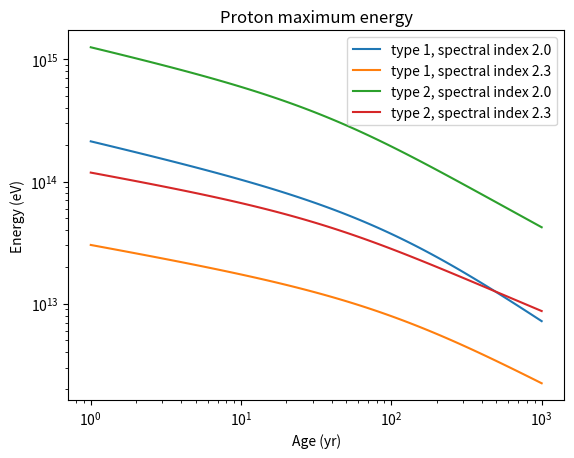
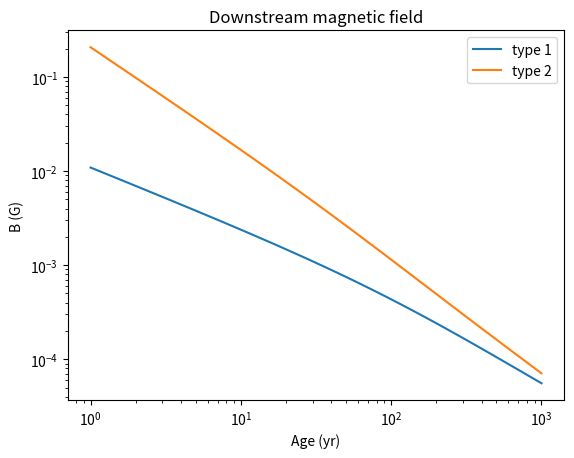
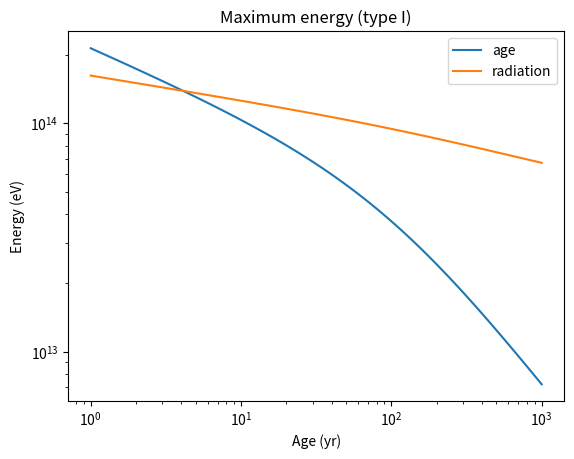
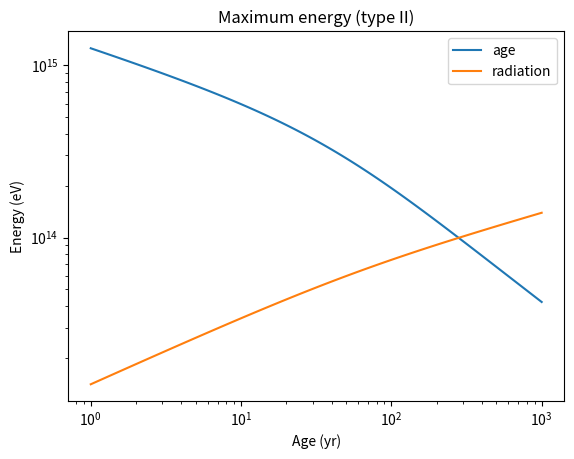
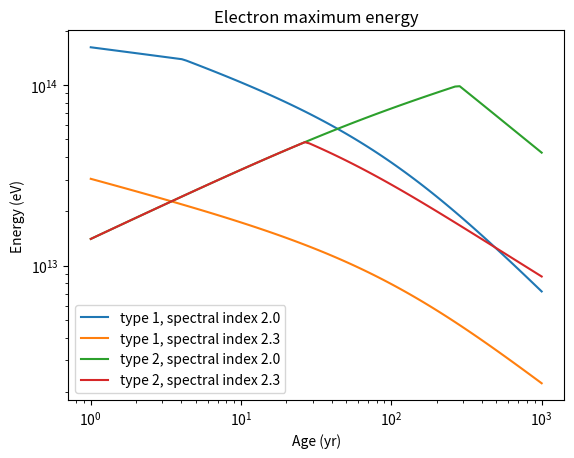

These figures' Python source, in order:
import matplotlib.pyplot as plt
import numpy as np

# see document in known-sources/docs/FakePeVatron.pdf for references to equations

# Sedov-Taylor time in yr for SN type I and II, Eq. 12-14
t_ST = [235, 84.5]
# Sedov-Taylor radius in pc for SN type I and II, Eq. 7-8
R_ST = [2, 1]
# ejecta density profile power-law index for SN type I and II, Eq. 6
k = [7, 9]
# environmental parameter for SN type I and II, paragraph after Eq. 1
m = [0, 2]
# rest energy of proton in eV
E0 = 1.e9
# rest energy of electron in eV
E0e = 0.511e6
# expansion smoothing parameter
a = -5
# electron charge, esu
e = 4.8e-10
# speed of light, cm/s
c = 3e10
# CR acceleration efficiency
csi_CR = 0.1
# ISM density, g/cm3
rho_ISM = 1.6e-24
# mass loss in massive stars, Msun/yr
Mdot = 1.e-5
# massive star wind velocity, km/s
vW = 10
# solar mass, g
Msun = 1.99e33
# Thomson cross section, cm-2
sigmaT = 0.665e-24
# unit conversion
pc2cm = 3.086e18
yr2sec = 86400 * 365
eV2erg = 1.602e-12


def lambda_exp(type):
    """
    Calculate remnant expansion indices, eq. 5
    :param type: type of SN, 1 or 2
    :return: lambda_ED, lambda_ST, expansion indices
    """

    # convert type 1 and 2 into list index
    s = type - 1

    lambda_ED = (k[s] - 3) / (k[s] - m[s])
    lambda_ST = 2 / (5 - m[s])

    return lambda_ED, lambda_ST


def radius(t, type):
    """
    Calculate radius of SNR as a function of time, Eq. 3
    :param t: time, yr
    :param type: type of SN, 1 or 2
    :return: R, radius of SNR in pc
    """

    # convert type 1 and 2 into list index
    s = type - 1

    # expansion indices
    lambda_ED, lambda_ST = lambda_exp(type)

    # radius
    R = (np.power(t / t_ST[s], a * lambda_ED) + np.power(t / t_ST[s], a * lambda_ST))
    R = np.power(R, 1. / a)
    R *= R_ST[s]

    return R


def vs(t, type):
    """
    Calculate SNR shock velocity as a function of time, Eq. 4
    :param t: time, yr
    :param type: type of SN, 1 or 2
    :return: v, shock velocity, in cm/s
    """
    # convert type 1 and 2 into list index
    s = type - 1

    # expansion indices
    lambda_ED, lambda_ST = lambda_exp(type)

    # radius
    R = radius(t, type)

    # shock velocity
    v = lambda_ED * np.power(t / t_ST[s], a * lambda_ED - 1) + \
        lambda_ST * np.power(t / t_ST[s], a * lambda_ST - 1)
    v *= np.power(R / R_ST[s], 1 - a) * R_ST[s] / t_ST[s]

    v *= pc2cm
    v /= yr2sec

    return v


def rho(t, type):
    """
    calculate medium density as a function of time
    :param t: time, yr
    :param type: type of SN, 1 or 2
    :return: dens, density in g/cm3
    """
    if type == 1:
        dens = rho_ISM  # ISM density (1 p/cm-3)
    elif type == 2:
        R = radius(t, type)
        # Eq 11
        dens = Mdot / (4 * np.pi * R ** 2 * vW)
        # convert to g/cm2
        # Mdot Msun/yr -> g/s
        dens *= Msun / yr2sec
        # R pc -> cm
        dens /= pc2cm ** 2
        # vW km/s -> cm/s
        dens /= 1.e5
    else:
        print('ERROR: SN of type {} not implemented'.format(type))

    return dens


def Emax_p(t, type, index):
    """
    calculate proton maximum energy
    :param t: time, yr
    :param type: type of SN, 1 or 2
    :param index: spectral index (positive)
    :return: emax, maximum energy in eV
    """
    # convert type 1 and 2 into list index
    s = type - 1

    # Equation 1
    Psi = 2 * e / ((4 - m[s]) * 5 * c * E0 * eV2erg) * csi_CR * np.power(vs(t, type), 2) * \
          np.sqrt(4 * np.pi * rho(t, type) * np.power(pc2cm * radius(t, type), 2))

    # Equation 2
    if index == 2:
        # case with index = 2
        # approximate ln(Emax/E0) = 13.8 for Emax = 10^15 eV
        emax = E0 * Psi / 13.8
    else:
        beta = index - 2
        # approximate 1 - (E0/Emax)^ beta as 1 - 1.e-6^beta
        emax = E0 * np.power(beta / (1 + beta) * (1. - np.power(1.e-6, beta)) * Psi,
                             1. / (1 + beta))

    return emax


def B(t, type):
    """
    Calculate downstream magnetic field, Eq. 15
    :param t: time, yr
    :param type:  type of SN, 1 or 2
    :return: B, magnetic field intensity in G
    """

    b = 1.e-3 * np.power(csi_CR / 0.1, 0.5) * np.power(rho(t, type) / rho_ISM, 0.5) * np.power(
        vs(t, type) / 1.e9, 1.5)

    return b


def Emax_rad(t, type):
    """
    Calculate maximum energy from radiative losses, Eq. 18
    :param t: time, yr
    :param type:  type of SN, 1 or 2
    :return: emax, maximum energy in eV
    """
    emax = 18 * np.pi * e / (sigmaT * B(t, type))
    emax = np.sqrt(emax)
    emax *= E0e * vs(t, type) / c

    return emax

def Emax_e(t,type,index):
    """
    Calculate maximum energy for electrons, Eq. 17
    :param t: time, yr
    :param type:  type of SN, 1 or 2
    :return: emax, maximum energy in eV
    """

    emax = np.minimum(Emax_p(t, type, index), Emax_rad(t, type))

    return emax

def Emax_PSR(Edot):
    """
    Calculate maximum energy of electrons accelerated by pulsar
    based on potential drop
    :param Edot: erg/s
    :return: emax, maximum energy in eV
    """

    emax = 1.7e15 * np.power(Edot/1.e36,0.5)

    return emax


# ======================== #
# Main routine entry point #
# ======================== #
if __name__ == '__main__':

    # Make some diagnostic plots to make sure implementation is correct
    age = np.logspace(0, 3, 100)  # age in yr

    fig = plt.figure()
    ax = plt.subplot()
    ax.set_xlabel('Age (yr)')
    ax.set_ylabel('Energy (eV)')
    ax.set_xscale('log')
    ax.set_yscale('log')
    ax.set_title('Proton maximum energy')

    for type in [1, 2]:
        for index in [2., 2.3]:
            label = "type {}, spectral index {}".format(type, index)
            ax.plot(age, Emax_p(age, type, index), label=label)

    ax.legend()

    fig = plt.figure()
    ax = plt.subplot()
    ax.set_xlabel('Age (yr)')
    ax.set_ylabel('B (G)')
    ax.set_xscale('log')
    ax.set_yscale('log')
    ax.set_title('Downstream magnetic field')

    for type in [1, 2]:
        label = "type {}".format(type)
        ax.plot(age, B(age, type), label=label)

    ax.legend()

    fig = plt.figure()
    ax = plt.subplot()
    ax.set_xlabel('Age (yr)')
    ax.set_ylabel('Energy (eV)')
    ax.set_xscale('log')
    ax.set_yscale('log')
    ax.set_title('Maximum energy (type I)')

    ax.plot(age, Emax_p(age, 1, 2.), label='age')
    ax.plot(age, Emax_rad(age, 1), label='radiation')

    ax.legend()

    fig = plt.figure()
    ax = plt.subplot()
    ax.set_xlabel('Age (yr)')
    ax.set_ylabel('Energy (eV)')
    ax.set_xscale('log')
    ax.set_yscale('log')
    ax.set_title('Maximum energy (type II)')

    ax.plot(age, Emax_p(age, 2, 2.), label='age')
    ax.plot(age, Emax_rad(age, 2), label='radiation')

    ax.legend()

    fig = plt.figure()
    ax = plt.subplot()
    ax.set_xlabel('Age (yr)')
    ax.set_ylabel('Energy (eV)')
    ax.set_xscale('log')
    ax.set_yscale('log')
    ax.set_title('Electron maximum energy')

    for type in [1, 2]:
        for index in [2., 2.3]:
            label = "type {}, spectral index {}".format(type, index)
            ax.plot(age, Emax_e(age, type, index), label=label)

    ax.legend()

    plt.show()
